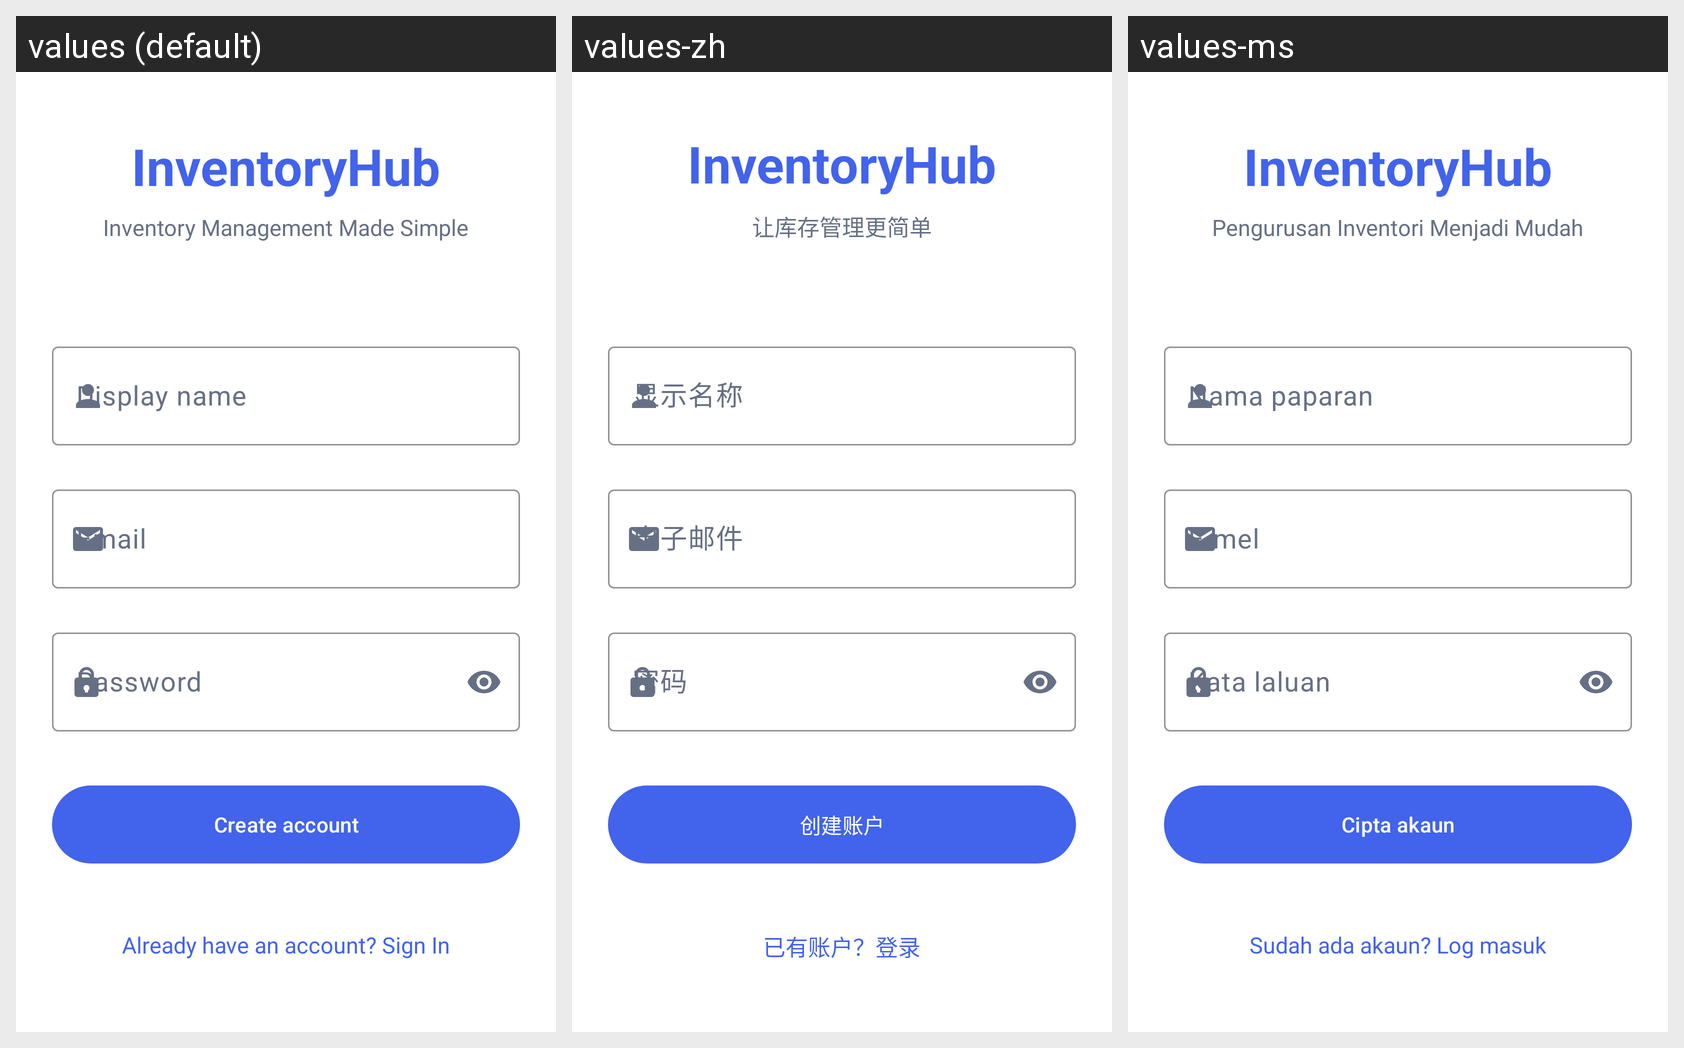

Locale-by-locale string values for the Android screen shown in this grid:
Android screen res/layout/fragment_sign_up.xml rendered under 3 locales, left to right: values (default), values-zh, values-ms. Device: Nexus 5 (rendered at 1080×1920; each locale shown at half size, 540×960, under a caption strip naming it); theme Theme.InventoryHub.
Strings drawn on this screen, with the default value and each locale's value (text and hints the layout hard-codes, and strings that could not be matched under every locale, appear in the picture but are not listed):

auth_brand_title
  values: InventoryHub
  values-zh: InventoryHub
  values-ms: InventoryHub

auth_brand_subtitle
  values: Inventory Management Made Simple
  values-zh: 让库存管理更简单
  values-ms: Pengurusan Inventori Menjadi Mudah

display_name
  values: Display name
  values-zh: 显示名称
  values-ms: Nama paparan

email
  values: Email
  values-zh: 电子邮件
  values-ms: E-mel

create_account
  values: Create account
  values-zh: 创建账户
  values-ms: Cipta akaun

already_have_account
  values: Already have an account? Sign In
  values-zh: 已有账户？登录
  values-ms: Sudah ada akaun? Log masuk
